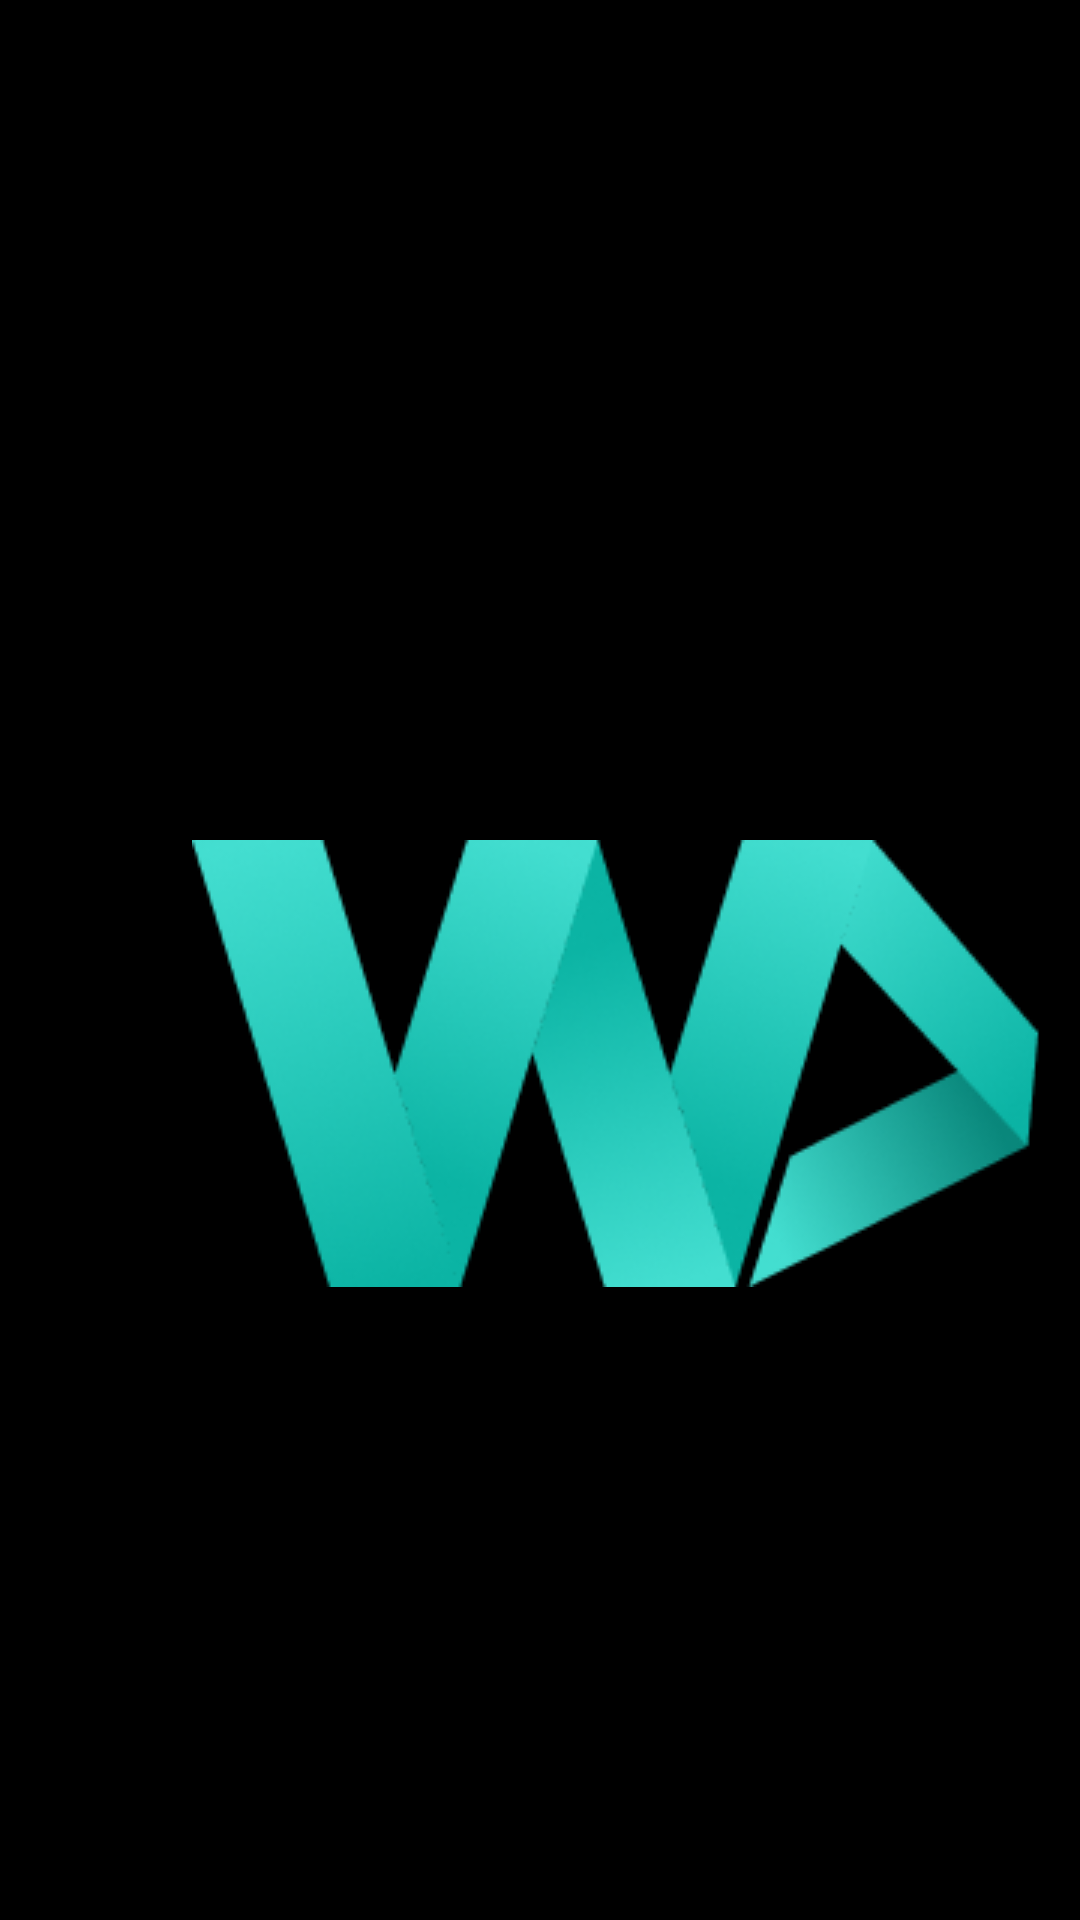

This screen was rendered from an Android layout file. Write that file and the resources it references.
<!-- AndroidManifest.xml: activity theme Theme.WorldCinemaJava -->
<!-- res/layout/activity_launch.xml -->
<?xml version="1.0" encoding="utf-8"?>
<androidx.constraintlayout.widget.ConstraintLayout xmlns:android="http://schemas.android.com/apk/res/android"
    xmlns:app="http://schemas.android.com/apk/res-auto"
    xmlns:tools="http://schemas.android.com/tools"
    android:id="@+id/main"
    android:layout_width="match_parent"
    android:layout_height="match_parent"
    android:background="#000000"
    android:onClick="onClick"
    tools:context=".ui.launch.LaunchActivity">

    <ImageView
        android:id="@+id/imageView"
        android:layout_width="283dp"
        android:layout_height="149dp"
        android:layout_marginStart="64dp"
        android:layout_marginTop="280dp"
        android:onClick="onClick"
        app:layout_constraintStart_toStartOf="parent"
        app:layout_constraintTop_toTopOf="parent"
        app:srcCompat="@drawable/logo" />

    <ImageView
        android:id="@+id/imageView2"
        android:layout_width="247dp"
        android:layout_height="160dp"
        android:layout_marginStart="88dp"
        android:layout_marginTop="80dp"
        android:layout_marginBottom="182dp"
        app:layout_constraintBottom_toBottomOf="parent"
        app:layout_constraintStart_toStartOf="parent"
        app:layout_constraintTop_toBottomOf="@+id/imageView"
        app:srcCompat="@drawable/text" />
</androidx.constraintlayout.widget.ConstraintLayout>
<!-- resources referenced by this layout -->
<resources>
  <!-- drawable logo: png bitmap (drawable, 33858 bytes) -->
  <style name="Theme.WorldCinemaJava" parent="Theme.MaterialComponents.DayNight.NoActionBar">
          <item name="android:windowBackground">@color/wc_background</item>
          <item name="android:navigationBarColor">@color/wc_background</item>
          <item name="android:statusBarColor">@color/wc_background</item>
          <item name="android:colorAccent">@color/wc_primary</item>
          <item name="android:textColor">@android:color/white</item>
      </style>
  <color name="wc_background">#000000</color>
  <color name="wc_primary">#43DED0</color>
</resources>
